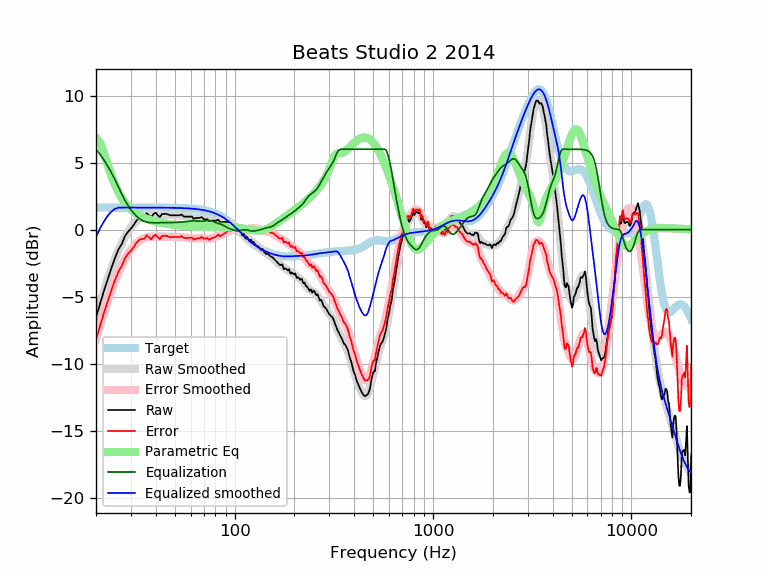

The file beside this chart, header and first rows:
frequency, raw, error, smoothed, error_smoothed, equalization, parametric_eq, equalized_raw, equalized_smoothed, target
20, -6.54, -8.19, -6.54, -8.19, 6.00, 6.86, -0.54, -0.54, 1.65
21, -5.50, -7.15, -5.48, -7.13, 5.60, 6.49, 0.10, 0.12, 1.65
22, -4.50, -6.15, -4.51, -6.16, 5.16, 5.67, 0.66, 0.65, 1.65
23, -3.65, -5.29, -3.63, -5.28, 4.70, 4.76, 1.05, 1.07, 1.65
24, -2.79, -4.44, -2.84, -4.48, 4.21, 3.96, 1.42, 1.37, 1.65
25, -2.07, -3.71, -2.13, -3.78, 3.70, 3.29, 1.63, 1.56, 1.65
26, -1.45, -3.10, -1.52, -3.17, 3.17, 2.76, 1.72, 1.65, 1.65
27, -1.06, -2.71, -0.99, -2.64, 2.64, 2.34, 1.58, 1.65, 1.65
28, -0.47, -2.12, -0.54, -2.19, 2.19, 2.01, 1.71, 1.65, 1.65
29, -0.16, -1.80, -0.16, -1.80, 1.80, 1.74, 1.65, 1.65, 1.65
30, 0.07, -1.58, 0.16, -1.48, 1.48, 1.52, 1.55, 1.65, 1.65
31, 0.36, -1.29, 0.43, -1.22, 1.22, 1.34, 1.58, 1.65, 1.65
32, 0.67, -0.97, 0.64, -1.01, 1.01, 1.20, 1.68, 1.65, 1.65
33, 0.89, -0.76, 0.81, -0.84, 0.84, 1.07, 1.73, 1.65, 1.65
34, 0.95, -0.70, 0.93, -0.71, 0.71, 0.97, 1.66, 1.65, 1.65
35, 0.97, -0.67, 1.02, -0.63, 0.63, 0.88, 1.60, 1.65, 1.65
36, 1.22, -0.42, 1.08, -0.57, 0.57, 0.81, 1.79, 1.65, 1.65
37, 1.07, -0.57, 1.11, -0.54, 0.54, 0.74, 1.61, 1.64, 1.64
38, 0.91, -0.74, 1.12, -0.52, 0.52, 0.69, 1.43, 1.64, 1.64
39, 1.17, -0.47, 1.13, -0.52, 0.52, 0.64, 1.69, 1.64, 1.64
40, 1.26, -0.38, 1.13, -0.51, 0.51, 0.60, 1.77, 1.64, 1.64
41, 1.07, -0.57, 1.13, -0.52, 0.52, 0.56, 1.59, 1.64, 1.64
42, 0.93, -0.71, 1.13, -0.52, 0.52, 0.53, 1.45, 1.64, 1.64
43, 1.17, -0.47, 1.12, -0.52, 0.52, 0.50, 1.69, 1.64, 1.64
44, 1.17, -0.46, 1.12, -0.52, 0.52, 0.47, 1.69, 1.64, 1.64
45, 1.19, -0.45, 1.12, -0.52, 0.52, 0.45, 1.70, 1.64, 1.64
46, 1.14, -0.49, 1.12, -0.52, 0.52, 0.42, 1.66, 1.64, 1.64
47, 1.07, -0.56, 1.11, -0.52, 0.52, 0.41, 1.60, 1.63, 1.63
48, 1.07, -0.56, 1.10, -0.53, 0.53, 0.39, 1.60, 1.63, 1.63
49, 1.07, -0.56, 1.10, -0.53, 0.53, 0.37, 1.61, 1.63, 1.63
50, 1.07, -0.55, 1.09, -0.54, 0.54, 0.36, 1.61, 1.63, 1.63
51, 1.07, -0.55, 1.08, -0.54, 0.54, 0.35, 1.62, 1.62, 1.62
52, 1.07, -0.55, 1.07, -0.55, 0.55, 0.33, 1.62, 1.62, 1.62
53, 1.07, -0.54, 1.06, -0.56, 0.56, 0.32, 1.63, 1.62, 1.62
54, 1.14, -0.47, 1.05, -0.56, 0.56, 0.31, 1.70, 1.61, 1.61
55, 1.01, -0.59, 1.03, -0.57, 0.57, 0.31, 1.59, 1.61, 1.61
56, 0.97, -0.63, 1.02, -0.59, 0.59, 0.30, 1.56, 1.60, 1.60
57, 0.97, -0.62, 1.00, -0.60, 0.60, 0.29, 1.57, 1.60, 1.60
58, 0.97, -0.62, 0.98, -0.62, 0.62, 0.28, 1.59, 1.59, 1.59
59, 0.97, -0.61, 0.95, -0.63, 0.63, 0.28, 1.60, 1.58, 1.58
60, 0.97, -0.60, 0.93, -0.64, 0.64, 0.27, 1.62, 1.58, 1.58
61, 0.97, -0.60, 0.91, -0.65, 0.65, 0.27, 1.63, 1.57, 1.57
62, 0.81, -0.75, 0.90, -0.66, 0.66, 0.26, 1.47, 1.56, 1.56
63, 0.85, -0.70, 0.89, -0.66, 0.66, 0.26, 1.51, 1.55, 1.55
64, 0.87, -0.67, 0.88, -0.65, 0.65, 0.26, 1.53, 1.54, 1.54
65, 0.87, -0.65, 0.88, -0.65, 0.65, 0.25, 1.52, 1.53, 1.53
66, 0.87, -0.64, 0.87, -0.64, 0.64, 0.25, 1.51, 1.51, 1.51
67, 0.87, -0.63, 0.87, -0.63, 0.63, 0.25, 1.51, 1.50, 1.50
68, 0.94, -0.54, 0.86, -0.63, 0.63, 0.24, 1.58, 1.49, 1.49
69, 0.87, -0.60, 0.84, -0.63, 0.63, 0.24, 1.50, 1.47, 1.47
70, 0.77, -0.68, 0.81, -0.64, 0.64, 0.24, 1.41, 1.45, 1.45
71, 0.77, -0.66, 0.78, -0.65, 0.65, 0.24, 1.43, 1.44, 1.44
72, 0.77, -0.64, 0.75, -0.67, 0.67, 0.23, 1.44, 1.42, 1.42
73, 0.77, -0.62, 0.72, -0.68, 0.68, 0.23, 1.45, 1.40, 1.40
74, 0.62, -0.75, 0.70, -0.68, 0.68, 0.23, 1.30, 1.37, 1.37
75, 0.61, -0.74, 0.68, -0.67, 0.67, 0.23, 1.28, 1.35, 1.35
76, 0.67, -0.65, 0.67, -0.66, 0.66, 0.23, 1.33, 1.32, 1.32
77, 0.67, -0.63, 0.67, -0.63, 0.63, 0.22, 1.30, 1.30, 1.30
78, 0.67, -0.60, 0.67, -0.60, 0.60, 0.22, 1.27, 1.27, 1.27
79, 0.67, -0.57, 0.67, -0.57, 0.57, 0.22, 1.24, 1.24, 1.24
... 553 more rows
